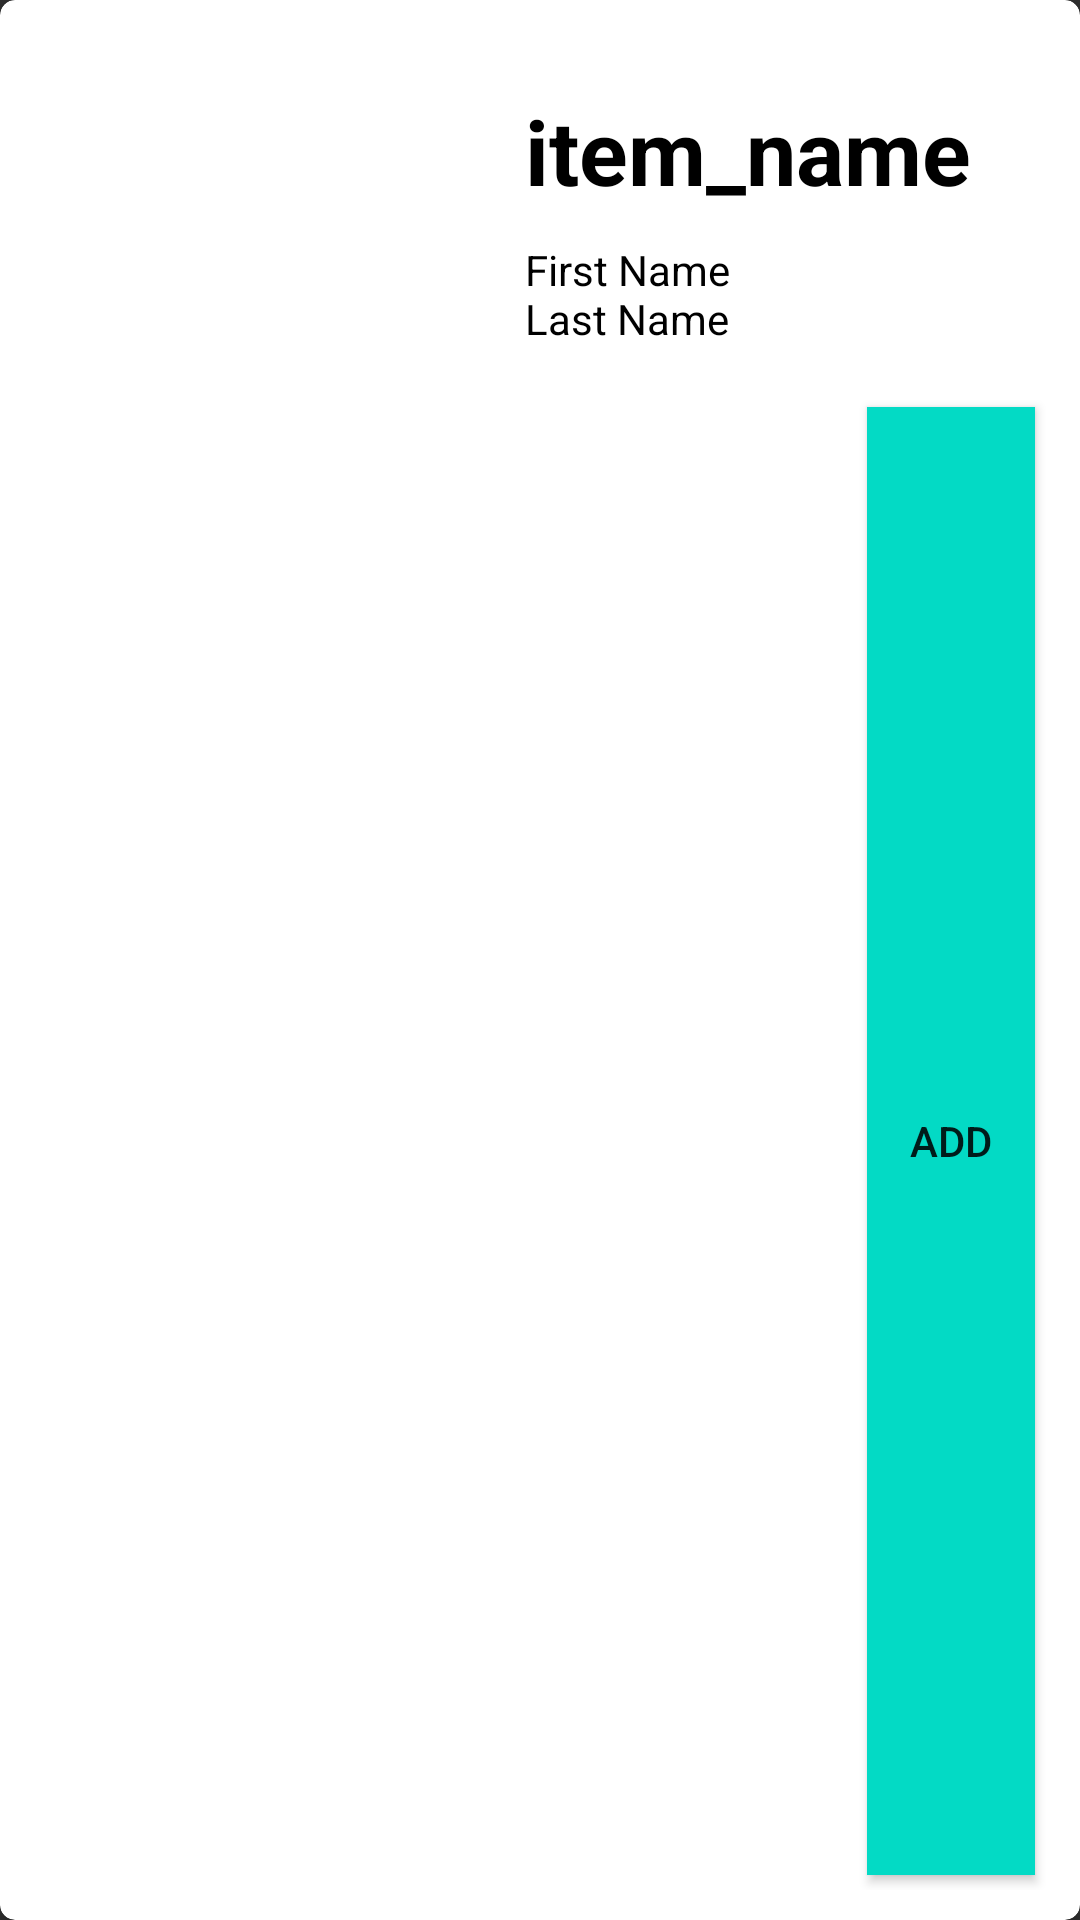

The Android layout XML behind this screen, and the referenced resources:
<!-- AndroidManifest.xml: application theme Theme.AppCompat.NoActionBar -->
<!-- res/layout/user_card.xml -->
<?xml version="1.0" encoding="utf-8"?>
<androidx.cardview.widget.CardView xmlns:android="http://schemas.android.com/apk/res/android"
    xmlns:app="http://schemas.android.com/apk/res-auto"
    xmlns:tools="http://schemas.android.com/tools"
    android:layout_width="match_parent"
    android:layout_height="200dp"
    android:layout_margin="2dp"
    android:background="#FFFFFF"
    app:cardBackgroundColor="#FFFFFF"
    app:cardCornerRadius="5dp">

    <RelativeLayout
        android:layout_width="match_parent"
        android:layout_height="match_parent"
        android:layout_margin="10dp"
        android:background="@color/white">

        <ImageView
            android:id="@+id/user_image"
            android:layout_width="150dp"
            android:layout_height="150dp"
            android:layout_alignParentTop="true"
            android:layout_alignParentBottom="true"
            android:layout_marginStart="5dp"
            android:layout_marginTop="20dp"
            android:layout_marginEnd="5dp"
            android:layout_marginBottom="20dp"
            android:contentDescription="@string/description"
            android:padding="3dp" />

        <TextView
            android:id="@+id/user_name"
            android:layout_width="194dp"
            android:layout_height="wrap_content"
            android:layout_alignParentTop="true"
            android:layout_alignParentEnd="true"
            android:layout_marginStart="5dp"
            android:layout_marginTop="20dp"
            android:layout_marginEnd="10dp"
            android:layout_marginBottom="5dp"
            android:layout_toEndOf="@+id/user_image"
            android:text="@string/item_name"
            android:textColor="@android:color/black"
            android:textSize="30sp"
            android:textStyle="bold" />

        <Button
            android:id="@+id/add_button"
            style="@style/Widget.AppCompat.Button.Colored"
            android:layout_width="93dp"
            android:layout_height="50dp"
            android:layout_below="@+id/user_description"
            android:layout_alignParentEnd="true"
            android:layout_alignParentBottom="true"
            android:layout_gravity="center"
            android:layout_marginStart="119dp"
            android:layout_marginTop="20dp"
            android:layout_marginEnd="5dp"
            android:layout_marginBottom="5dp"
            android:layout_toEndOf="@+id/user_image"
            android:background="@color/colorAccent"
            android:onClick="onClick"
            android:text="@string/add" />

        <TextView
            android:id="@+id/user_description"
            android:layout_width="207dp"
            android:layout_height="wrap_content"
            android:layout_below="@+id/user_name"
            android:layout_alignParentEnd="true"
            android:layout_marginStart="5dp"
            android:layout_marginTop="5dp"
            android:layout_marginEnd="10dp"
            android:layout_toEndOf="@+id/user_image"
            android:text="@string/first_name_nlast_name"
            android:textColor="@android:color/black" />

        <TextView
            android:id="@+id/existingFriendTextView"
            android:layout_width="wrap_content"
            android:layout_height="wrap_content"
            android:layout_below="@+id/user_description"
            android:layout_alignParentEnd="true"
            android:layout_alignParentBottom="true"
            android:layout_gravity="center"
            android:layout_marginStart="119dp"
            android:layout_marginTop="20dp"
            android:layout_marginEnd="5dp"
            android:layout_marginBottom="5dp"
            android:layout_toEndOf="@+id/user_image"
            android:gravity="center"
            android:text="Friends!"
            android:textColor="@color/black"
            android:textStyle="bold|italic" />

    </RelativeLayout>

</androidx.cardview.widget.CardView>
<!-- resources referenced by this layout -->
<resources>
  <color name="black">#000000</color>
  <color name="colorAccent">#03DAC5</color>
  <color name="white">#FFFFFF</color>
  <string name="add">Add</string>
  <string name="description">description</string>
  <string name="first_name_nlast_name">First Name\nLast Name</string>
  <string name="item_name">item_name</string>
</resources>
